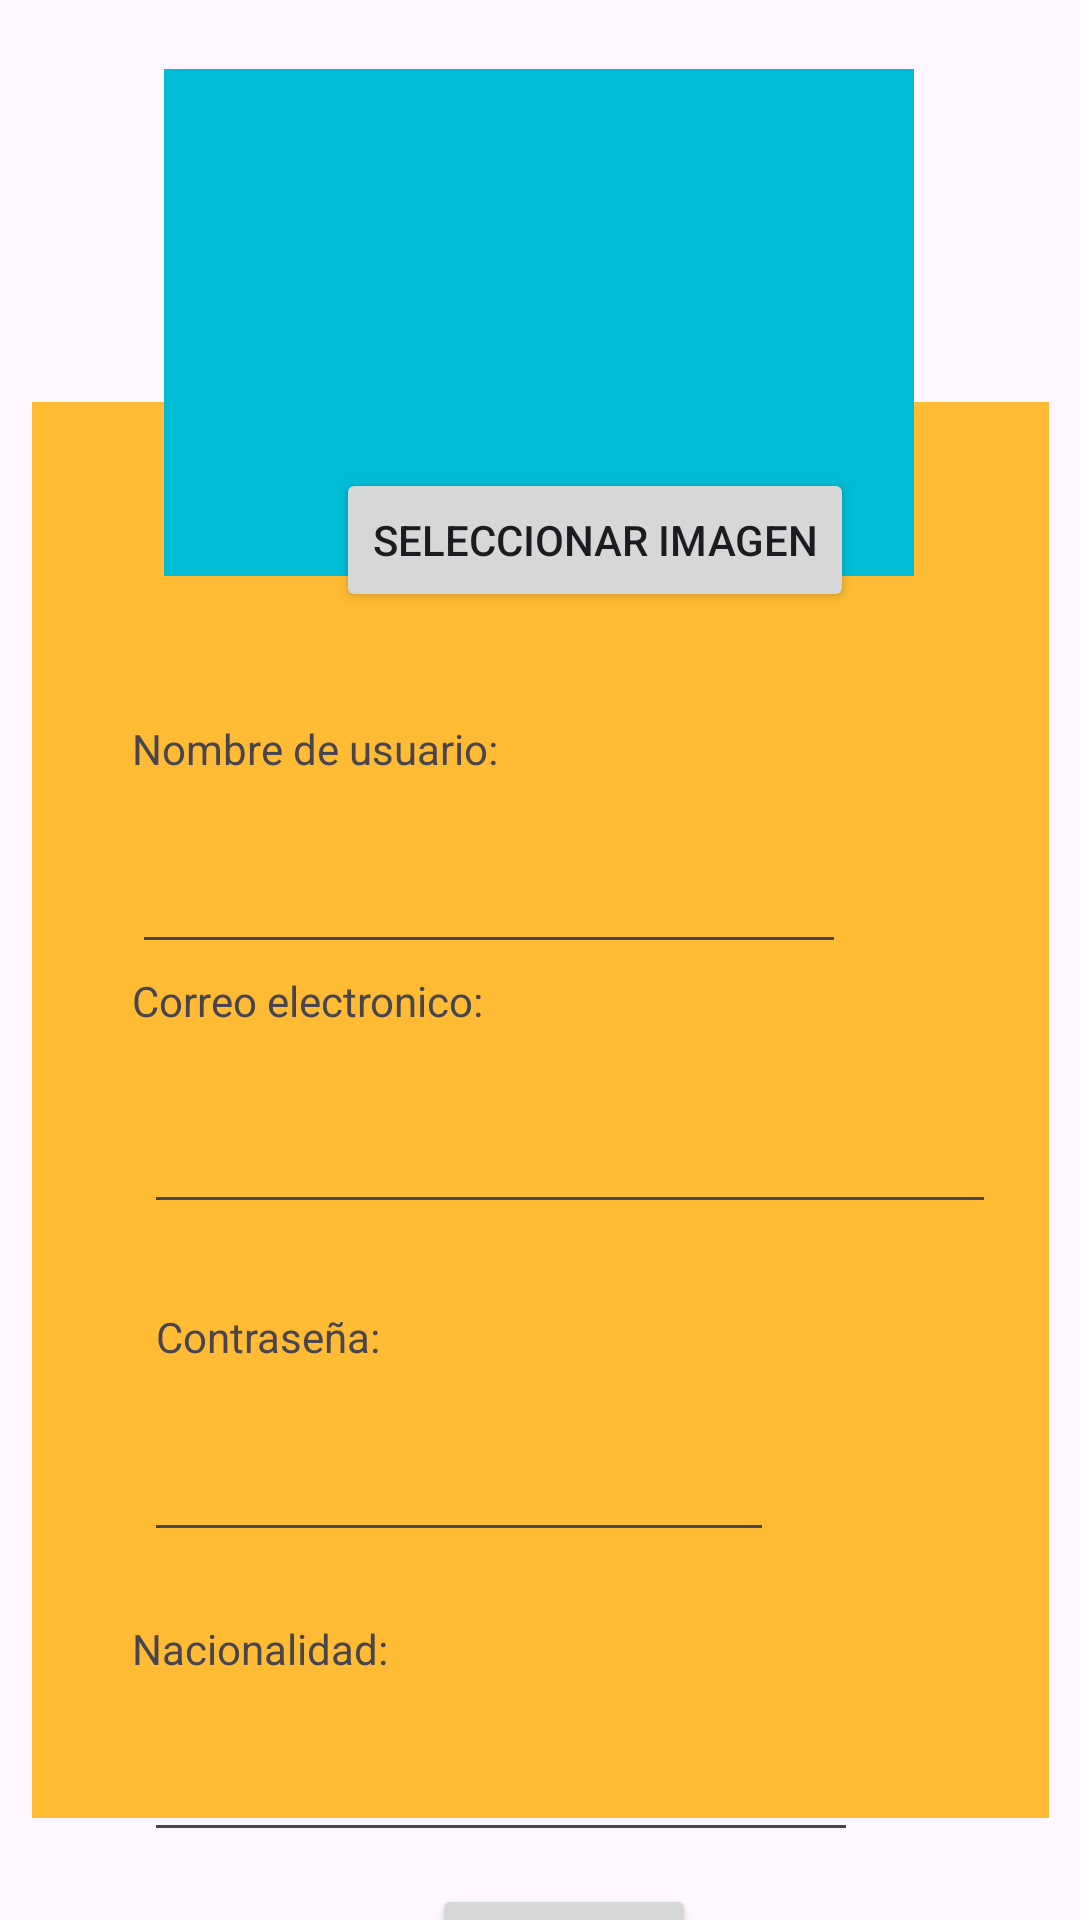

Write the Android layout XML for this screen, with the resource values it uses.
<!-- AndroidManifest.xml: application theme Theme.InstaPet -->
<!-- res/layout/editar_pefil.xml -->
<?xml version="1.0" encoding="utf-8"?>
<androidx.constraintlayout.widget.ConstraintLayout xmlns:android="http://schemas.android.com/apk/res/android"
    xmlns:tools="http://schemas.android.com/tools"
    xmlns:app="http://schemas.android.com/apk/res-auto"
    android:id="@+id/editar_pefil"
    android:layout_width="match_parent"
    android:layout_height="match_parent"
    tools:context=".Perfil_activity">


    <View
        android:id="@+id/orangeBox1"
        android:layout_width="339dp"
        android:layout_height="472dp"
        android:background="@android:color/holo_orange_light"
        app:layout_constraintBottom_toBottomOf="parent"
        app:layout_constraintEnd_toEndOf="parent"
        app:layout_constraintStart_toStartOf="parent"
        app:layout_constraintTop_toTopOf="parent"
        app:layout_constraintVertical_bias="0.797" />

    <TextView
        android:id="@+id/textView"
        android:layout_width="wrap_content"
        android:layout_height="wrap_content"
        android:layout_marginStart="44dp"
        android:layout_marginTop="240dp"
        android:text="Nombre de usuario:"
        app:layout_constraintStart_toStartOf="parent"
        app:layout_constraintTop_toTopOf="parent" />

    <EditText
        android:id="@+id/editTextNombreUsuario"
        android:layout_width="238dp"
        android:layout_height="wrap_content"
        android:layout_marginStart="44dp"
        android:layout_marginTop="280dp"
        android:hint=""
        app:layout_constraintStart_toStartOf="parent"
        app:layout_constraintTop_toTopOf="parent" />

    <TextView
        android:id="@+id/textView3"
        android:layout_width="wrap_content"
        android:layout_height="wrap_content"
        android:layout_marginStart="44dp"
        android:layout_marginTop="324dp"
        android:text="Correo electronico:"
        app:layout_constraintStart_toStartOf="parent"
        app:layout_constraintTop_toTopOf="parent" />

    <EditText
        android:id="@+id/correo_id"
        android:layout_width="284dp"
        android:layout_height="44dp"
        android:layout_marginStart="48dp"
        android:layout_marginTop="364dp"
        android:ems="10"
        android:inputType="textEmailAddress"
        app:layout_constraintStart_toStartOf="parent"
        app:layout_constraintTop_toTopOf="parent" />

    <TextView
        android:id="@+id/textView7"
        android:layout_width="wrap_content"
        android:layout_height="wrap_content"
        android:layout_marginStart="52dp"
        android:layout_marginTop="436dp"
        android:text="Contraseña:"
        app:layout_constraintStart_toStartOf="parent"
        app:layout_constraintTop_toTopOf="parent" />

    <EditText
        android:id="@+id/editTextTextPassword"
        android:layout_width="wrap_content"
        android:layout_height="wrap_content"
        android:layout_marginStart="48dp"
        android:layout_marginTop="476dp"
        android:ems="10"
        android:inputType="textPassword"
        app:layout_constraintStart_toStartOf="parent"
        app:layout_constraintTop_toTopOf="parent" />

    "

    <TextView
        android:id="@+id/textView4"
        android:layout_width="wrap_content"
        android:layout_height="wrap_content"
        android:layout_marginStart="44dp"
        android:layout_marginTop="540dp"
        android:text="Nacionalidad:"
        app:layout_constraintStart_toStartOf="parent"
        app:layout_constraintTop_toTopOf="parent" />

    <EditText
        android:id="@+id/editTextNacionalidad"
        android:layout_width="238dp"
        android:layout_height="wrap_content"
        android:layout_marginStart="48dp"
        android:layout_marginTop="576dp"
        android:hint=""
        app:layout_constraintStart_toStartOf="parent"
        app:layout_constraintTop_toTopOf="parent" />

    <Button
        android:id="@+id/button2"
        android:layout_width="wrap_content"
        android:layout_height="wrap_content"
        android:layout_marginStart="144dp"
        android:layout_marginTop="628dp"
        android:text="Guardar"
        app:layout_constraintStart_toStartOf="parent"
        app:layout_constraintTop_toTopOf="parent" />

    <View
        android:id="@+id/orangeBox2"
        android:layout_width="250dp"
        android:layout_height="169dp"
        android:background="#00BCD4"
        app:layout_constraintBottom_toBottomOf="parent"
        app:layout_constraintEnd_toEndOf="parent"
        app:layout_constraintHorizontal_bias="0.497"
        app:layout_constraintStart_toStartOf="parent"
        app:layout_constraintTop_toTopOf="parent"
        app:layout_constraintVertical_bias="0.049" />


    <Button
        android:id="@+id/selectImageBtn"
        android:layout_width="wrap_content"
        android:layout_height="wrap_content"
        android:layout_marginStart="112dp"
        android:layout_marginTop="156dp"
        android:text="Seleccionar Imagen"
        app:layout_constraintStart_toStartOf="parent"
        app:layout_constraintTop_toTopOf="parent" />

    <ImageView
        android:id="@+id/imageViewProfile"
        android:layout_width="168dp"
        android:layout_height="112dp"
        android:layout_marginStart="120dp"
        android:layout_marginTop="48dp"
        app:layout_constraintStart_toStartOf="parent"
        app:layout_constraintTop_toTopOf="parent"
        tools:srcCompat="@tools:sample/avatars" />
</androidx.constraintlayout.widget.ConstraintLayout>
<!-- resources referenced by this layout -->
<resources>
  <style name="Theme.InstaPet" parent="Base.Theme.InstaPet" />
  <style name="Base.Theme.InstaPet" parent="Theme.Material3.DayNight.NoActionBar">
          
          
      </style>
</resources>
